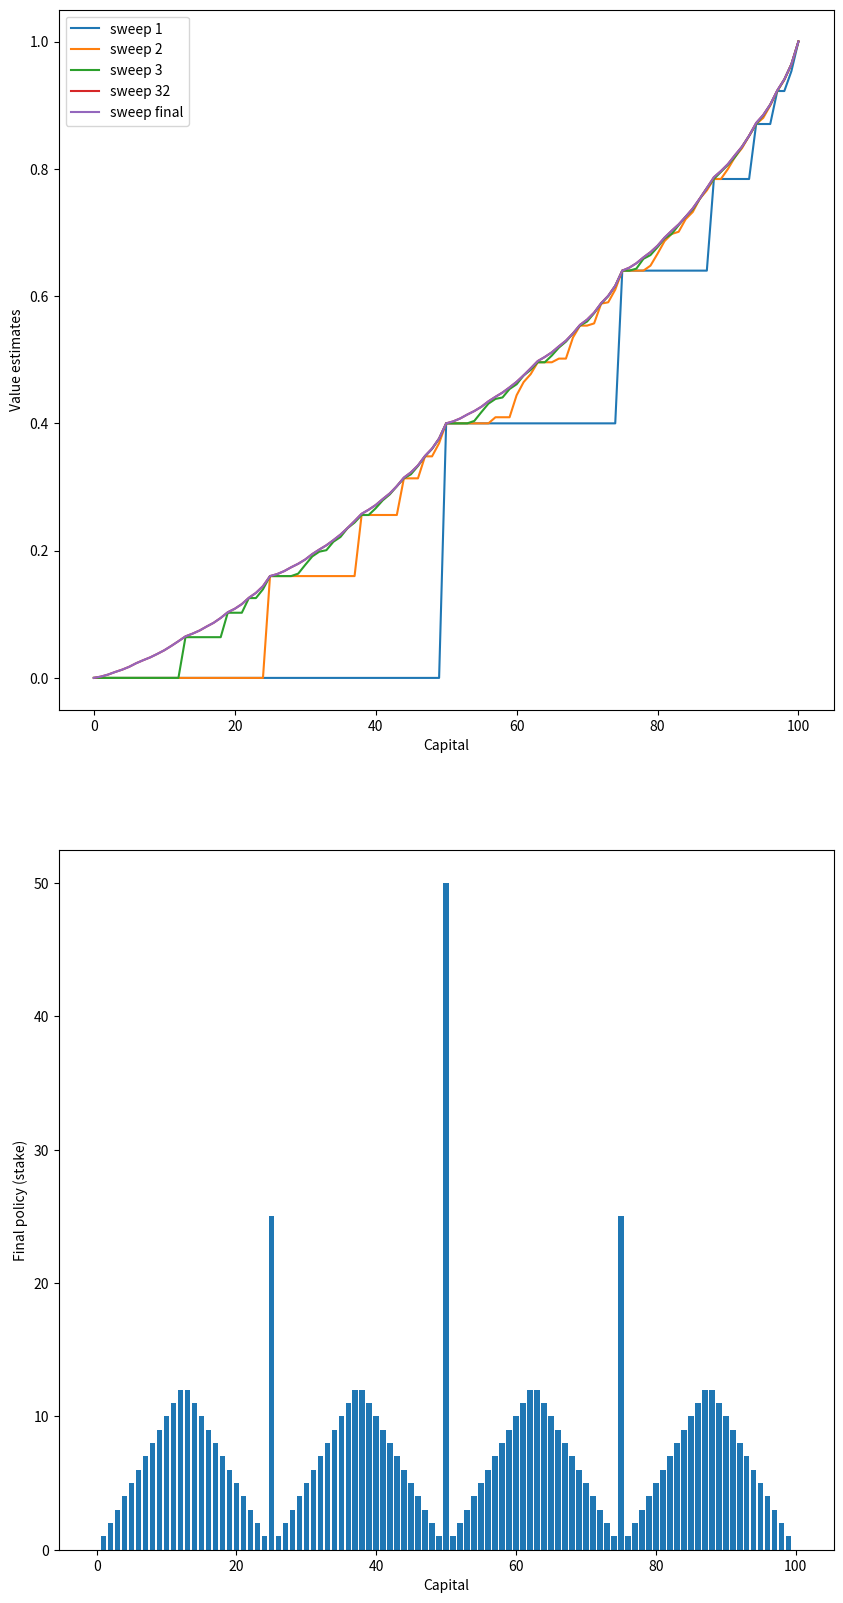

Write Python code to recreate this figure.
#!/usr/bin/env python3

"""Figure 4.3, page 84"""

import random
import copy
import matplotlib.pyplot as plt
import numpy as np
PROBABILITY_HEADS = 0.4
HEADS = True
TAILS = False
THETA = 1e-9
STATES = np.arange(101)
VALUES_HISTORY_STEPS = (1, 2, 3, 32)

values = np.zeros(101)
values[100] = 1
policy = np.zeros(101)


def expected_value(values, state, action):
    return PROBABILITY_HEADS * values[state + action] + (1 - PROBABILITY_HEADS) * values[state - action]


def value_iteration():
    values_history = list()
    iteration = 0
    delta = 1
    while delta >= THETA:
        if iteration in VALUES_HISTORY_STEPS:
            values_history.append(copy.deepcopy(values))
        delta = 0
        for state in STATES[1:100]:
            actions = np.arange(min(state, 100 - state) + 1)

            old_value = values[state]
            values[state] = max([expected_value(values, state, action) for action in actions])
            delta = max(delta, abs(old_value - values[state]))
        iteration += 1
    values_history.append(values)
    return values_history


def policy_improve():
    for state in STATES[1:100]:
        actions = np.arange(min(state, 100 - state) + 1)
        action_values = [expected_value(values, state, action) for action in actions]
        policy[state] = actions[np.argmax(np.round(action_values[1:], 5)) + 1]


def fig4_3():
    values_history = value_iteration()
    policy_improve()
    plt.figure(figsize=(10, 20))

    plt.subplot(2, 1, 1)
    for sweep, _value in zip(VALUES_HISTORY_STEPS, values_history):
        plt.plot(_value, label='sweep {}'.format(sweep))
    plt.plot(values, label='sweep final')
    plt.xlabel('Capital')
    plt.ylabel('Value estimates')
    plt.legend(loc='best')

    plt.subplot(2, 1, 2)
    plt.bar(STATES, policy)
    plt.xlabel('Capital')
    plt.ylabel('Final policy (stake)')

    plt.show()


if __name__ == '__main__':
    fig4_3()
